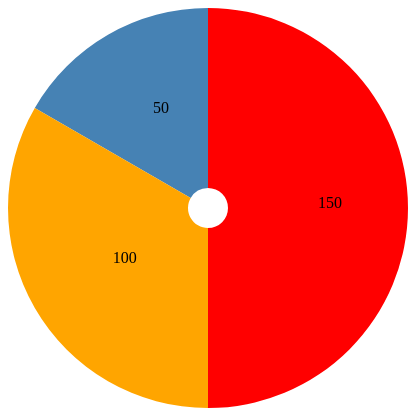
D3 v3 page, settled after 360 driven frames (6 s of simulated time); the page loaded 1 data file(s).


			d3.json("piedata.json",function(data){

				var width = 600, height = 600;
	
				d3.select("svg").remove();
				var canvas = d3.select("body")
								.append("svg")
								.attr("width",width)
								.attr("height",height);
				
				var chart = canvas.append("g")
									 .attr("transform","translate(200,200)");

				var color = d3.scale.ordinal()
									.range(["steelblue","orange","red"]);

				var outerRadius = 200;
				var arc = d3.svg.arc()
								.innerRadius(20)
								.outerRadius(outerRadius);

				var pieLayout = d3.layout.pie()
									.value(function(d){return d.NoOfEmployees;});

				var arcs = chart.selectAll(".arc")
								 .data(pieLayout(data))
								 .enter()
								 	.append("g")
								 	.attr("class","arc");

					arcs.append("path")
						.attr("d",arc)
						.attr("fill",function(d){return color(d.value);});	

					arcs.append("text")
						.attr("transform",function(d){return "translate("+arc.centroid(d)+")";})	
						.text(function(d){return d.value;})			


			});//end d3json
		

### data: piedata.json
[
 {
  "NoOfEmployees": "50",
  "Type": "PRESENT",
  "date": "1",
  "day": "Monday"
 },
 {
  "NoOfEmployees": "100",
  "Type": "ABSENT",
  "date": "2",
  "day": "Tuesday"
 },
 {
  "NoOfEmployees": "150",
  "Type": "LEAVE",
  "date": "3",
  "day": "Wednesday"
 }
]